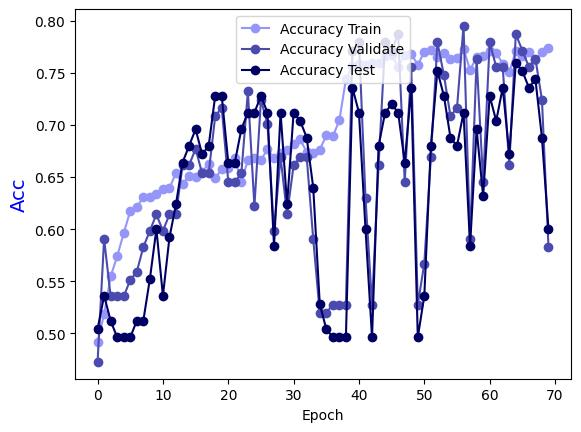

The data file committed next to this chart (first rows):
Epoch, Accuracy Train, Accuracy Validate, Accuracy Test
0.0, 0.4919, 0.4724, 0.504
1.0, 0.5182, 0.5906, 0.536
2.0, 0.5547, 0.5354, 0.512
3.0, 0.5739, 0.5354, 0.496
4.0, 0.5962, 0.5354, 0.496
5.0, 0.6174, 0.5512, 0.496
6.0, 0.6215, 0.5591, 0.512
7.0, 0.6306, 0.5827, 0.512
8.0, 0.6306, 0.5984, 0.552
9.0, 0.6336, 0.6142, 0.6
10.0, 0.6387, 0.5984, 0.536
11.0, 0.6397, 0.6142, 0.592
12.0, 0.6538, 0.6142, 0.624
13.0, 0.6437, 0.6614, 0.664
14.0, 0.6508, 0.6614, 0.68
15.0, 0.6498, 0.6772, 0.696
16.0, 0.6549, 0.6535, 0.672
17.0, 0.663, 0.6535, 0.68
18.0, 0.6488, 0.7087, 0.728
19.0, 0.6579, 0.7165, 0.728
20.0, 0.6589, 0.6457, 0.664
21.0, 0.668, 0.6457, 0.664
22.0, 0.6457, 0.6535, 0.696
23.0, 0.666, 0.7323, 0.712
24.0, 0.668, 0.622, 0.712
25.0, 0.666, 0.7244, 0.728
26.0, 0.6771, 0.7008, 0.712
27.0, 0.668, 0.5984, 0.584
28.0, 0.6731, 0.6693, 0.712
29.0, 0.6761, 0.6142, 0.624
30.0, 0.6822, 0.6614, 0.712
31.0, 0.6862, 0.6693, 0.704
32.0, 0.6741, 0.6693, 0.688
33.0, 0.6731, 0.5906, 0.64
34.0, 0.6761, 0.5197, 0.528
35.0, 0.6903, 0.5197, 0.504
36.0, 0.6893, 0.5276, 0.496
37.0, 0.7045, 0.5276, 0.496
38.0, 0.7439, 0.5276, 0.496
39.0, 0.7571, 0.7717, 0.736
40.0, 0.7591, 0.7795, 0.712
41.0, 0.7581, 0.6299, 0.6
42.0, 0.7601, 0.5276, 0.496
43.0, 0.7601, 0.6614, 0.68
44.0, 0.7662, 0.7795, 0.712
45.0, 0.7672, 0.7717, 0.72
46.0, 0.7561, 0.7874, 0.712
47.0, 0.7672, 0.6457, 0.664
48.0, 0.7682, 0.7559, 0.736
49.0, 0.7581, 0.5276, 0.496
50.0, 0.7702, 0.5669, 0.536
51.0, 0.7723, 0.6693, 0.68
52.0, 0.7652, 0.7795, 0.752
53.0, 0.7692, 0.748, 0.728
54.0, 0.7632, 0.7087, 0.688
55.0, 0.7642, 0.7165, 0.68
56.0, 0.7733, 0.7953, 0.712
57.0, 0.753, 0.5906, 0.584
58.0, 0.7652, 0.7638, 0.696
59.0, 0.7662, 0.6457, 0.632
... 10 more rows
